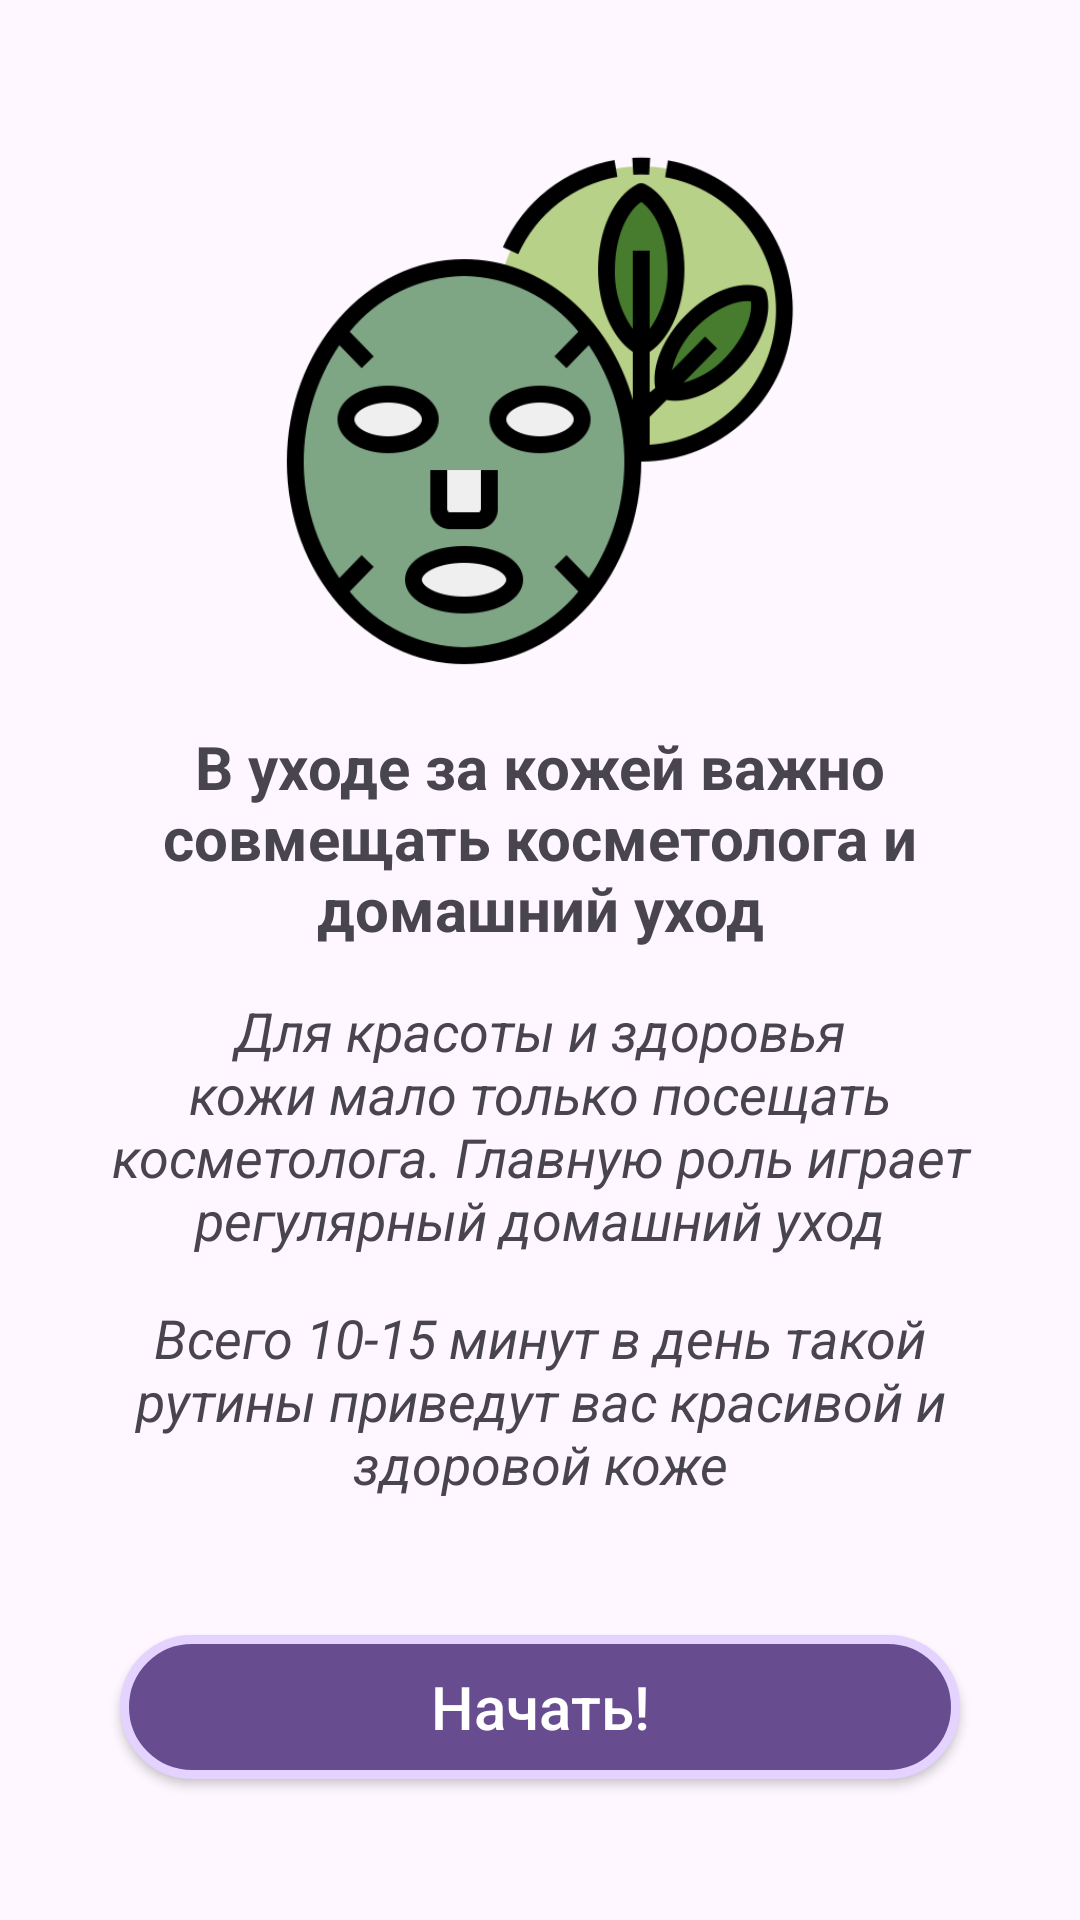

Produce the Android XML layout that renders to this screen, including the resource entries it uses.
<!-- AndroidManifest.xml: application theme Theme.BeautyBox -->
<!-- res/layout/fragment_last_quest.xml -->
<?xml version="1.0" encoding="utf-8"?>
<LinearLayout xmlns:android="http://schemas.android.com/apk/res/android"
    xmlns:tools="http://schemas.android.com/tools"
    android:layout_width="match_parent"
    android:layout_height="match_parent"
    android:orientation="vertical"
    android:gravity="center"
    android:padding="20dp"
    tools:context=".firstLaunch.LastQuestFragment">

    <ImageView
        android:layout_width="180dp"
        android:layout_height="180dp"
        android:layout_marginBottom="15dp"
        android:src="@drawable/icon_facial_mask"/>

    <TextView
        android:layout_width="wrap_content"
        android:layout_height="wrap_content"
        android:text="В уходе за кожей важно совмещать косметолога и домашний уход"
        android:textAlignment="center"
        android:textSize="20sp"
        android:textStyle="bold"/>

    <TextView
        android:layout_width="wrap_content"
        android:layout_height="wrap_content"
        android:text="Для красоты и здоровья кожи мало только посещать косметолога. Главную роль играет регулярный домашний уход"
        android:textAlignment="center"
        android:layout_marginTop="15dp"
        android:layout_marginHorizontal="15dp"
        android:textSize="18sp"
        android:textStyle="italic"/>

    <TextView
        android:layout_width="wrap_content"
        android:layout_height="wrap_content"
        android:text="Всего 10-15 минут в день такой рутины приведут вас красивой и здоровой коже"
        android:textAlignment="center"
        android:layout_margin="15dp"
        android:textSize="18sp"
        android:textStyle="italic"/>

    <androidx.appcompat.widget.AppCompatButton
        android:id="@+id/btn_next"
        android:layout_width="match_parent"
        android:layout_height="wrap_content"
        android:layout_marginTop="30dp"
        android:background="@drawable/btn_quest"
        android:padding="10dp"
        android:text="Начать!"
        android:textColor="@color/white"
        android:layout_marginHorizontal="20dp"
        android:textSize="20sp"
        android:textAllCaps="false"/>

</LinearLayout>
<!-- resources referenced by this layout -->
<resources>
  <color name="white">#FFFFFFFF</color>
  <!-- drawable btn_quest (drawable) -->
  <?xml version="1.0" encoding="utf-8"?>
  <selector xmlns:android="http://schemas.android.com/apk/res/android">
      <item android:state_pressed="false">
          <shape android:shape="rectangle">
              <corners android:radius="30dp"/>
              <solid android:color="#674C90"/>
              <stroke
                  android:color="#E4D2FF"
                  android:width="3dp"/>
          </shape>
      </item>
      <item android:state_pressed="true">
          <shape android:shape="rectangle">
              <corners android:radius="15dp"/>
              <solid android:color="#E4D2FF"/>
          </shape>
      </item>
  </selector>
  <!-- drawable icon_facial_mask: png bitmap (drawable, 41040 bytes) -->
  <style name="Theme.BeautyBox" parent="Base.Theme.BeautyBox" />
  <style name="Base.Theme.BeautyBox" parent="Theme.Material3.DayNight.NoActionBar">
          
          
  
      </style>
</resources>
